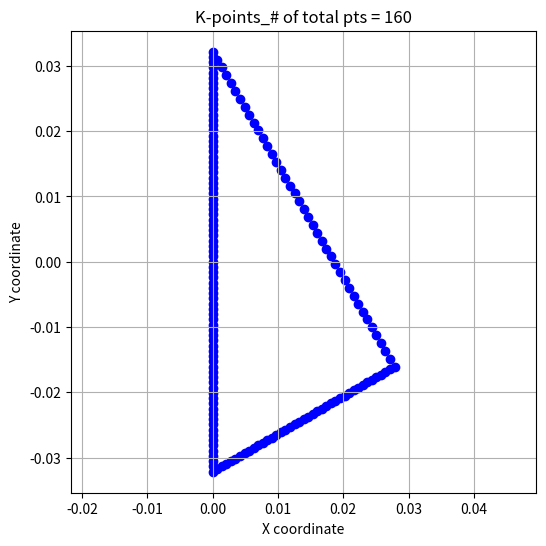
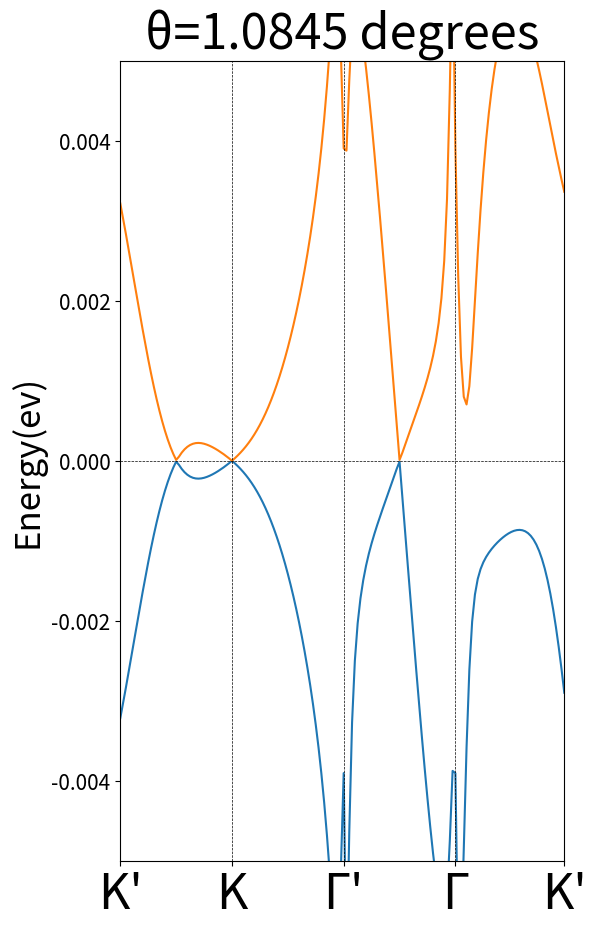

Write Python code to recreate these figures, in order.
import numpy as np
import matplotlib.pyplot as plt
import os
import seaborn as sns
import time
from scipy.signal import argrelextrema

# 設定輸出資料夾
def setup_output_folder(folder_name, subfolders=None):
    if not os.path.exists(folder_name):
        os.makedirs(folder_name,exist_ok=True)
    
    if subfolders:
        for subfolder in subfolders:
            subfolder_path = os.path.join(folder_name, subfolder)
            if not os.path.exists(subfolder_path):
                os.makedirs(subfolder_path,exist_ok=True)
                
    return folder_name

# 設定參數
def constants():
    a = 2.464  # lattice constant (Å)
    v = np.sqrt(3) / 2 * a * 2.649  # Dirac velocity (J*Å) 5.65
    k_D = 4 * np.pi / (3 * a)  # Magnitude of BZ corner wave vector
    w = 110 * 10**-3  # hopping energy (meV)
    return v, k_D, w

# 定義Pauli矩陣
def pauli_matrices():
    s_0 = np.array([[1, 0], [0, 1]])
    s_1 = np.array([[0, 1], [1, 0]])
    s_2 = np.array([[0, -1j], [1j, 0]])
    return s_0, s_1, s_2

def theta_parameter(theta, v, k_D, w):
    k_theta = 2 * k_D * np.sin(theta / 2)
    q_ = k_theta * np.array([[0, 1], [-3**0.5 / 2, -0.5], [3**0.5 / 2, -0.5]])
    alpha = w / (v * k_theta)
    b_ = np.array([q_[0]-q_[2],q_[1]-q_[2]])
    return k_theta, q_, alpha, b_

# K point
def generate_kpts(k_paths, num_kpts):
    k_points = [((1 - i / num_kpts) * start + (i / num_kpts) * end) for start, end in k_paths for i in range(num_kpts)]
    return np.array(k_points)

# Q point
def generate_Qpts(vector,b0,b1,length):
    vectors_set = set()
    m = int(np.ceil(2*length/3))+2
    n = int(np.ceil((2*length+1)/3))+2
    for i in range(-m,n):
        for j in range(-m,n):
            if np.linalg.norm(vector+i*b0+j*b1) <= length:
                vectors_set.add(tuple(vector+i*b0+j*b1))
    return np.array(list(vectors_set))

# Convergence length calculation
def calculate_convergence_length(theta_range):
    est_Qnum = 5/np.degrees(np.min(theta_range))**2
    est_length = int(np.rint((est_Qnum*3**1.5/np.pi)**0.5))
    print(f'Length is {est_length}')
    return est_length

# Hamiltonian計算
def h(k, Q,s_1,s_2):
    return (k[0] - Q[0]) * s_1 + (k[1] - Q[1]) * s_2

def T(i, j, Q, q_nn, s_0, s_1, s_2):
    difference = Q[i] - Q[j]
    norm_diffs = [np.linalg.norm(difference - q_nn[k]) for k in range(6)]
    min_index = np.argmin(norm_diffs)

    if norm_diffs[min_index] < 10**-6:
        if min_index < 2:
            return s_0 + s_1
        elif min_index < 4:
            return s_0 - 0.5 * s_1 + (3**0.5 / 2) * s_2
        else:
            return s_0 - 0.5 * s_1 - (3**0.5 / 2) * s_2
    return np.zeros((2, 2))

def hamiltonian(k, Q, q_nn, v, w, s_0, s_1, s_2):
    num_Qpts = Q.shape[0]
    H = np.zeros((num_Qpts*2, num_Qpts*2), dtype=complex)
    # 填入上三角部分
    for i in range(num_Qpts):
        for j in range(i + 1, num_Qpts):
            H[2 * i: 2 * i + 2, 2 * j: 2 * j + 2] = w * T(i, j, Q, q_nn, s_0, s_1, s_2)
    
    # 填充下三角部分
    H += np.conjugate(H).T
    
    # 填對角線
    for i in range(num_Qpts):
        H[2 * i: 2 * i + 2, 2 * i: 2 * i + 2] = -v * h(k, Q[i], s_1, s_2)
    
    return H

# 計算能帶結構
def calculate_band_structure(k_points, Q, q_nn, v, w, s_0, s_1, s_2):
    energies = []
    eigenvectors_list = []
    
    for k in k_points:
        H = hamiltonian(k, Q, q_nn, v, w, s_0, s_1, s_2)
        eigenvalues, eigenvectors = np.linalg.eigh(H)
        energies.append(eigenvalues)
        eigenvectors_list.append(eigenvectors)
    
    return np.array(energies), np.array(eigenvectors_list)

# 繪製能帶結構
def plot_band_structure(energies, k_points, theta, fermi_energy, energy_range, output_folder):
    plt.figure(figsize=(6, 10))
    # 設定字型大小
    plt.rcParams['font.size'] = 14  # 設定全域的字型大小
    plt.rcParams['axes.titlesize'] = 35  # 設定標題的字型大小
    plt.rcParams['axes.labelsize'] = 25  # 設定坐標軸標籤的字型大小
    plt.rcParams['xtick.labelsize'] = 35  # 設定x軸刻度的字型大小
    plt.rcParams['ytick.labelsize'] = 15  # 設定y軸刻度的字型大小

    #邊緣
    plt.subplots_adjust(left=0.21, right=0.95, top=0.90, bottom=0.1)
    for i in range(energies.shape[1]):
        band = energies[:, i]
        if np.any((band > fermi_energy - energy_range) & (band < fermi_energy + energy_range)):
            plt.plot(band)
    
    # 添加標記點
    k_labels = ['K\'', 'K', 'Γ\'', 'Γ', 'K\'']
    k_indices = [0, len(k_points)//4, len(k_points)//2, 3*len(k_points)//4, len(k_points) - 1]
    for index in k_indices:
        plt.axvline(x=index, color='k', linestyle='--', linewidth=0.5)
    plt.axhline(y=0, color='k', linestyle='--', linewidth=0.5)
    plt.xticks(k_indices, k_labels)

    # Plt Axis
    plt.ylabel('Energy(ev)')
    plt.title(f'θ={theta*180/np.pi:.4f} degrees')
    plt.xlim(0,len(k_points)-1)
    plt.ylim(-energy_range,energy_range)
    
    # Save
    filename = f'{output_folder}/band_structure/band_structure_{theta*180/np.pi:.4f}_degrees.png'
    plt.savefig(filename)
    plt.show()
    plt.close()

# 繪製Hamiltonian的熱圖
def plot_hamiltonian_heatmap(H, output_folder,theta):
    Re_H = H.real
    Im_H = H.imag
    plt.figure(figsize=(18, 18))
    sns.heatmap(Re_H, annot=False, cmap='coolwarm')
    plt.title('Heatmap of the Real Part Hamiltonian')
    filename = f'{output_folder}/hamiltonian_heatmap/Real Part Hamiltonian_{theta*180/np.pi:.2f}_degrees.png'
    plt.savefig(filename)
    plt.close()
    
    plt.figure(figsize=(18, 18))
    sns.heatmap(Im_H, annot=False, cmap='coolwarm')
    plt.title('Heatmap of the Imaginary Part Hamiltonian')
    filename = f'{output_folder}/hamiltonian_heatmap/Imaginary Part Hamiltonian_{theta*180/np.pi:.2f}_degrees.png'
    plt.savefig(filename)
    plt.close()

# Plot the k or Q point
def plot_point(points, output_folder,Title):
    plt.figure(figsize=(6, 6))
    plt.scatter(points[:, 0], points[:, 1], color='blue', marker='o')
    # 為每個點添加標籤
    # for i, point in enumerate(points):
    #     plt.text(point[0], point[1], str(i), fontsize=9, ha='right')
    plt.xlabel('X coordinate')
    plt.ylabel('Y coordinate')
    plt.title(f'{Title}_# of total pts = {points.shape[0]}')
    plt.grid(True)
    plt.axis('equal')  # 保證 x 與 y 軸相同比例
    filename = f'{output_folder}/plot_points/{Title}.png'
    plt.savefig(filename)
    plt.close()

# 計算能帶斜率絕對值，再取平均
def calculate_band_slope(energies, k_points, band_indices):
    slopes = []
    dk = np.linalg.norm(k_points[1] - k_points[0]) # 每個k間距離都等長，故取第二個跟第一個的距離
    for i in band_indices:
        band = energies[:, i]
        slope = np.gradient(band, dk)
        slopes.append(np.abs(slope))
    return np.mean(slopes)

# Plot velocity v.s theta(degree) and alpha_square
def plot_velocity(theta_range,theta_slopes,alpha_range,output_folder,type):
    # 繪製不同角度的斜率圖
    plt.figure(figsize=(8, 6))
    theta_degrees = np.degrees(theta_range)
    match type:
        case 0:
            plt.plot(theta_degrees, theta_slopes)
            plt.xlabel('Theta (degrees)')
            plt.ylabel('Average Band Slope')
            plt.title('Average Band Slope vs. Theta')
            plt.grid(True)
            plt.savefig(f'{output_folder}/velocity/v_vs_theta_{theta_degrees[-1]:.2f}-{theta_degrees[0]:.2f}.png')
            plt.close()

        case 1:
            alpha_range = np.array(alpha_range)
            theta_slopes = np.log10(theta_slopes)
            minima_idx = argrelextrema(theta_slopes, np.less)[0]
            plt.plot(alpha_range, theta_slopes, marker='o')
            # 在相對極小值處標記
            plt.plot(alpha_range[minima_idx], theta_slopes[minima_idx], 'ro', label='Local Minima')
            # 標示相對極小值的座標
            for i in minima_idx:
                plt.text(alpha_range[i], theta_slopes[i], f'({alpha_range[i]:.4f}, {theta_slopes[i]:.2f})', fontsize=9, ha='right')
            plt.xlabel('Alpha')
            plt.ylabel('Average Band Slope')
            plt.title('Average Band Slope vs. Alpha')
            plt.legend()
            plt.grid(True)
            plt.savefig(f'{output_folder}/velocity/log(v)_vs_alpha_{alpha_range[0]:.2f}-{alpha_range[-1]:.2f}.png')
            # plt.show()
            plt.close()

        case 2:
            alpha_square = np.array(alpha_range) @ np.array(alpha_range)
            plt.plot(alpha_square, theta_slopes)
            plt.xlabel('Alpha Square')
            plt.ylabel('Average Band Slope')
            plt.title('Average Band Slope vs. Alpha Square')
            plt.grid(True)
            plt.savefig(f'{output_folder}/velocity/v_vs_alpha_square_{alpha_square[0]:.2f}-{alpha_square[-1]:.2f}.png')
            plt.close()

# Calculate Charge  
def chrage_indicies(num_Qpts, num_QT):
    TA = list(range(0, 2*num_QT, 2))
    TB = list(range(1, 2*num_QT, 2))
    BA = list(range(2*num_QT, 2*num_Qpts, 2))
    BB = list(range(2*num_QT+1, 2*num_Qpts, 2))
    return [TA, TB, BA, BB]

def chrage_func(indicies, k_point, eigenvector, Q, r):
    z = 0
    for i in indicies:
        z += eigenvector[i] * np.exp(1j*(np.dot(Q[int(np.floor(i/2)),:]-k_point,r)))
        # z += eigenvector[i]*np.conjugate(eigenvector[i]) test for vector normalization
    return np.abs(z)**2

def plot_charge(charge_indicies, band_indices, k_points, eigenvectors, Q, 
                output_folder, theta, plot_type, Super_Lacttice_length):

    # 使用元組作為字典的鍵
    plot_indicies = [(0,),(2,),(0,1),(2,3),(0,2),(0,1,2,3)]
    plot_indicies_name = ["TA","BA","TOP","BOT","A","TOT"]
    plot_indicies_dict = dict(zip(plot_indicies, plot_indicies_name))

    plot_k_points = [(0,),(1,),(0,1)]
    plot_k_points_name = ["K","K\'","K+K\'"]
    plot_k_points_dict = dict(zip(plot_k_points, plot_k_points_name))
    
    # 設置參數
    num_points = int(np.rint(Super_Lacttice_length))   # 網格點的數量
    bound = Super_Lacttice_length
    x = np.linspace(-bound, bound, num_points)      # x軸的範圍
    y = np.linspace(-bound, bound, num_points)      # y軸的範圍

    # 生成網格點
    X, Y = np.meshgrid(x, y)

    # 計算每個網格點的Charge值
    Z_tot = np.zeros(X.shape, dtype=float)
    for j in range(num_points):
        for k in range(num_points):
            r = np.array([X[j, k], Y[j, k]])
            a = np.sum([
                chrage_func(charge_indicies[i],k_points[m], eigenvectors[m, :, l], Q, r)
                for l in band_indices for i in plot_indicies[plot_type[0]] for m in plot_k_points[plot_type[1]]
            ])
            Z_tot[j, k] = np.log10(np.abs(a))

    # 繪製等高線圖
    plt.contourf(X, Y, Z_tot, levels=80, cmap='viridis')
    plt.colorbar(label='Charge Amplitude')
    plt.xlabel('X')
    plt.ylabel('Y')
    plt.title('Charge distribution take Log')

    # 使用 plot_type 來訪問字典值，並生成文件名
    outputname =f'{output_folder}/chrage_func/{theta*180/np.pi:.4f}_{plot_indicies_dict[tuple(plot_indicies[plot_type[0]])]}_{plot_k_points_dict[tuple(plot_k_points[plot_type[1]])]}.png'
    plt.savefig(outputname, dpi = 800)

    plt.close()
    
def main():

    # 常數
    v, k_D, w = constants()
    s_0, s_1, s_2 = pauli_matrices()

    # Thetarange input
    m_range = np.arange(30,31) 
    theta_range = np.arccos((3*m_range**2+3*m_range+0.5)/(3*m_range**2+3*m_range+1))
    Super_Lacttice_length = 2.464/(2*np.sin(theta_range[-1]/2))
    theta_slopes = []    # 保存不同角度的斜率25
    alpha_range = []
    
    length = calculate_convergence_length(theta_range) # in the unit of 1/Anstrong
    output_folder = f'radius={length}'
    subfolders = ['band_structure', 'hamiltonian_heatmap', 'plot_points','velocity','chrage_func']
    setup_output_folder(output_folder, subfolders)
    print("The Output folder is "f'{output_folder}')

    # Define Qpts .
    q_ = np.array([[0,1],[-3**0.5 / 2, -0.5], [3**0.5 / 2, -0.5]]) #q_ is unit vector
    b_ = np.array([q_[0]-q_[1],q_[0]-q_[2]])
    Q_T = generate_Qpts(-q_[1], b_[0], b_[1], length)
    Q_B = generate_Qpts(np.zeros(2), b_[0], b_[1], length)
    Q = np.concatenate((Q_T, Q_B), axis=0)
    num_Qpts = Q.shape[0]
    band_indices = [num_Qpts-1,num_Qpts] #中間2條離0最近

    # Charge input
    plot_charge_type = [0,2]    #0:TA       #0:K only
                                #1:BA       #1:K' only
                                #2:TOP      #2:Both
                                #3:BOTTOM
                                #4:A
                                #5:TOTAL
    charge_indicies = chrage_indicies(num_Qpts, Q_T.shape[0])

    # Band Diagram input 
    fermi_energy = 0  # 假設費米能級為0
    energy_range = 0.005  # 設定顯示的能帶範圍

    # PLot velocity input
    plot_velocity_type = 1  #0:v vs theta 
                            #1:log(v/vf) vs alpha
                            #2:v vs alpha_square

    # Number of Kpoint
    num_kpts = 40    #1:Plot Charge 
                    #4:Plot Velocity
                    #20:Plot Band
    
    for theta in theta_range:
        k_theta, q_, alpha, b_ = theta_parameter(theta, v, k_D, w)
        Q_t = Q * k_theta 
        q_nn = np.array([q_[0],-q_[0],q_[1],-q_[1],q_[2],-q_[2]])

        k_paths = [                 # Path that used to calculate Band
            (-q_[0], np.zeros(2)),  # A->B
            (np.zeros(2), q_[0]),   # B->C
            (q_[0], q_[2]),         # C->D
            (q_[2], -q_[0])         # D->A
        ]

        # k_paths = [                 # Path that used to calculate Velocity (Near B) and chrage_func
        #     (-0.1*q_[0], 0.1*q_[0])
        # ]

        k_points = generate_kpts(k_paths, num_kpts)

        # k_points = np.array([[0,0],-q_[0]]) # K point used to calculate chrage_func

        # # Plot K-points
        plot_point(k_points,output_folder,"K-points")

        # # Plot Q-points
        # plot_point(Q_t,output_folder,"Q-points")

        # # Hamiltonian_heatmap
        # plot_hamiltonian_heatmap(hamiltonian(np.array([0,0]), Q_t,q_nn, v, w, s_0, s_1, s_2,num_Qpts), output_folder,theta)

        # Construct H
        energies , eigenvectors = calculate_band_structure(k_points, Q_t, q_nn, v, w, s_0, s_1, s_2)

        # 繪製能帶結構
        plot_band_structure(energies, k_points, theta, fermi_energy, energy_range, output_folder)

        # # Calculate The chrage_func Density
        # for plot_charge_type in range(6):
        #     for k_points_type in range(3):
        #         plot_charge(charge_indicies, band_indices, k_points, eigenvectors, Q_t, 
        #                 output_folder, theta, [plot_charge_type,k_points_type], Super_Lacttice_length)

    #     # 計算能帶斜率平均
    #     slopes = calculate_band_slope(energies, k_points, band_indices)
    #     theta_slopes.append(slopes)
    #     alpha_range.append(alpha)

    # theta_slopes = np.array(theta_slopes/v)
    # plot_velocity(theta_range,theta_slopes,alpha_range,output_folder,plot_velocity_type) 

    # Convergence Test
    # for m in range(1,300,10):
    #     theta_range = np.arccos((3*m**2+3*m+0.5)/(3*m**2+3*m+1))
    #     print(f'{m}'+'\t'+f'{calculate_convergence_length(theta_range)}'+'\t'+f'{2.464/(2*np.sin(theta_range/2)):.2f}')


if __name__ == "__main__":
    start_time = time.time()
    main()
    end_time = time.time()
    print(f"time: {end_time - start_time:.2f} s")

        
# 建立 band class
# 計算函數: 有 calculate_band_structure, calculate_band_slope
# 畫圖函數: plot_band_structure, plot_velocity
# 變數: length, 常數, theta部分, Q部分
